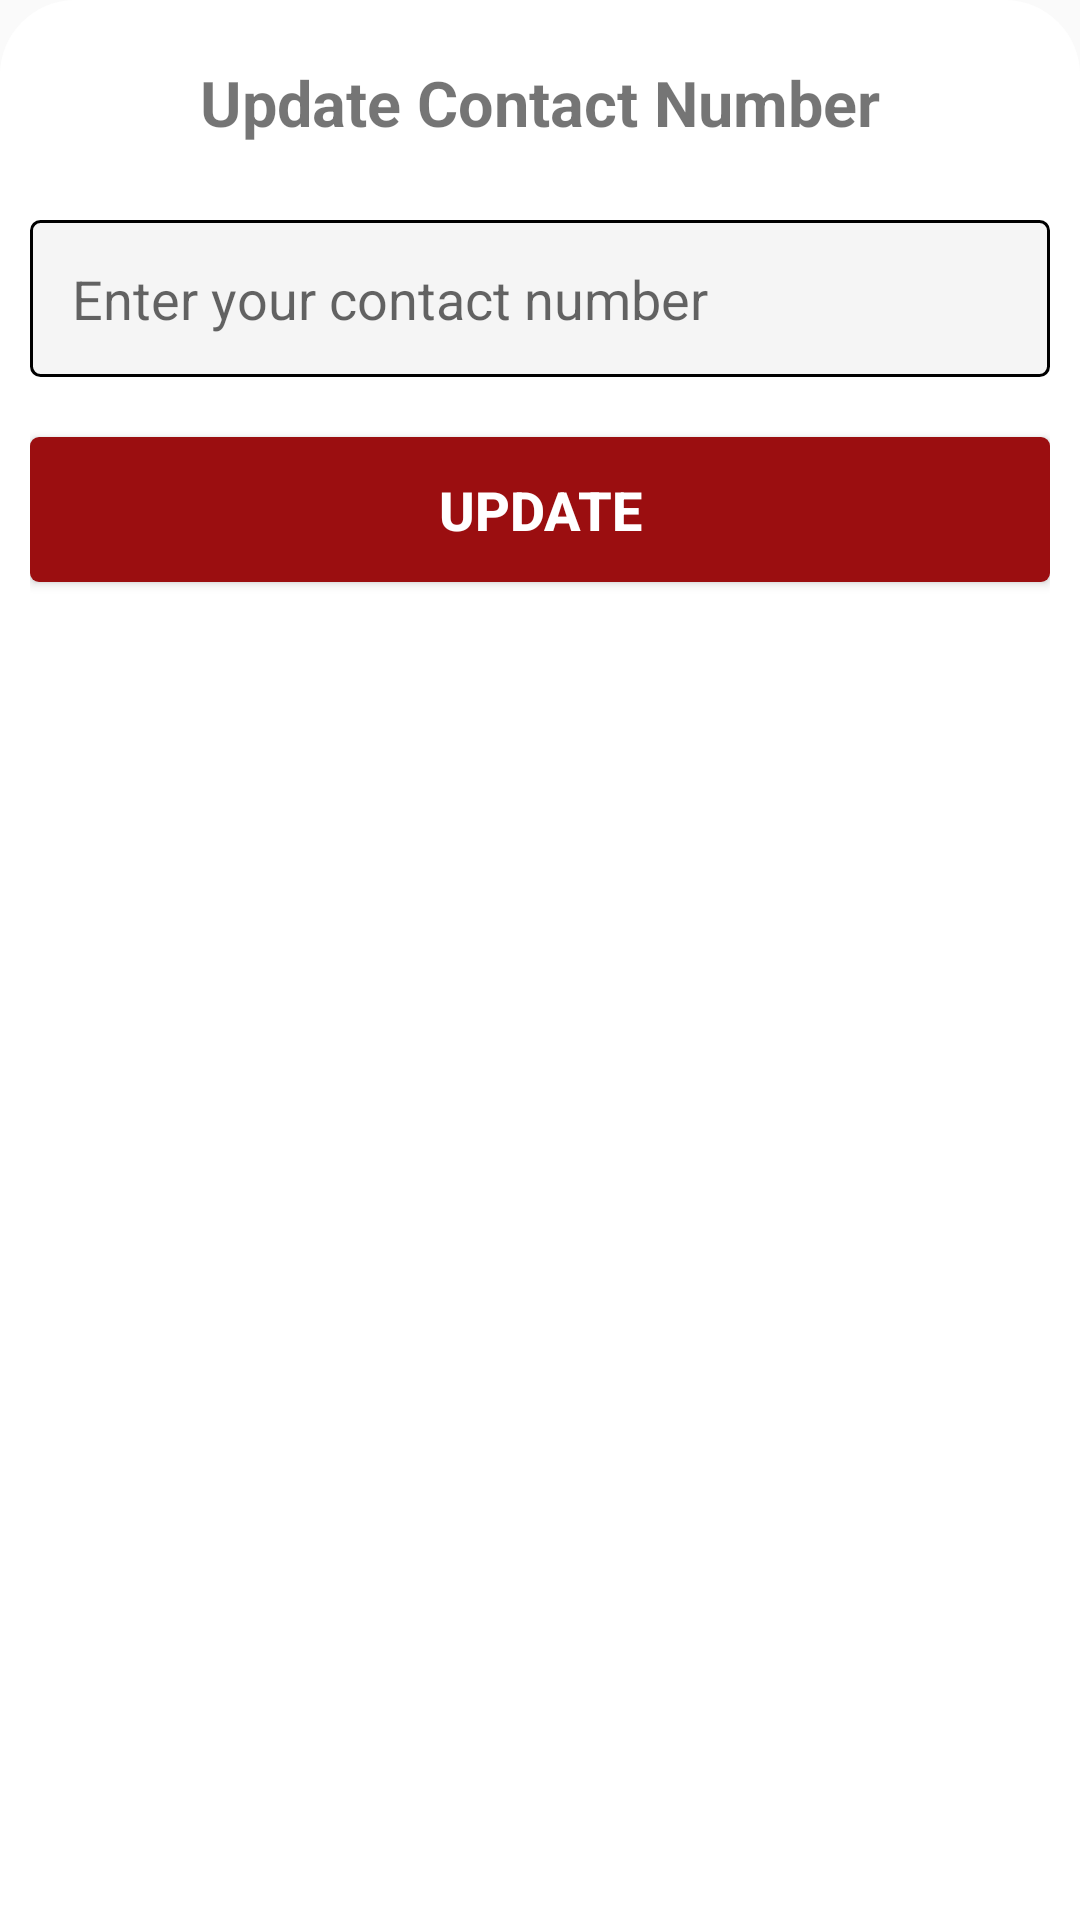

Write the Android layout XML for this screen, with the resource values it uses.
<!-- AndroidManifest.xml: application theme Theme.ProBird -->
<!-- res/layout/update_contact_number_bottom_sheet.xml -->
<?xml version="1.0" encoding="utf-8"?>
<LinearLayout xmlns:android="http://schemas.android.com/apk/res/android"
    android:layout_width="match_parent"
    android:layout_height="wrap_content"
    android:padding="10dp"
    android:background="@drawable/dialog_bg"
    android:orientation="vertical">
    <TextView
        android:layout_width="wrap_content"
        android:layout_height="wrap_content"
        android:text="Update Contact Number"
        android:textStyle="bold"
        android:layout_marginTop="10dp"
        android:textSize="21dp"
        android:layout_gravity="center"/>
    <EditText
        android:id="@+id/edtContactNumber"
        android:layout_width="match_parent"
        android:layout_height="wrap_content"
        android:layout_marginBottom="20dp"
        android:background="@drawable/inpt_field"
        android:ems="10"
        android:layout_marginTop="25dp"
        android:hint="Enter your contact number"
        android:inputType="text"
        android:padding="14dp" />
    <Button
        android:id="@+id/btnUpdate"
        android:layout_width="match_parent"
        android:layout_height="wrap_content"
        android:layout_marginBottom="20dp"
        android:paddingTop="12dp"
        android:textStyle="bold"
        android:textSize="18dp"
        android:textColor="@color/white"
        android:paddingBottom="12dp"
        android:background="@drawable/btn_primary"
        android:text="Update" />
</LinearLayout>
<!-- resources referenced by this layout -->
<resources>
  <color name="white">#FFFFFFFF</color>
  <!-- drawable btn_primary (drawable) -->
  <?xml version="1.0" encoding="utf-8"?>
  <selector xmlns:android="http://schemas.android.com/apk/res/android">
  <item>
      <shape android:shape="rectangle">
          <corners android:radius="3dp"/>
          <solid android:color="@color/primary"/>
      </shape>
  </item>
  </selector>
  <!-- drawable dialog_bg (drawable) -->
  <?xml version="1.0" encoding="utf-8"?>
  <selector xmlns:android="http://schemas.android.com/apk/res/android">
    <item>
        <shape android:shape="rectangle">
            <solid android:color="@color/white"/>
            <corners android:topLeftRadius="25dp" android:topRightRadius="25dp"/>
        </shape>
    </item>
  </selector>
  <!-- drawable inpt_field (drawable) -->
  <?xml version="1.0" encoding="utf-8"?>
  <selector xmlns:android="http://schemas.android.com/apk/res/android">
  <item>
      <shape android:shape="rectangle">
        <corners android:radius="3dp"/>
          <solid android:color="@color/secondary"/>
          <stroke android:color="@color/black" android:width="1dp"/>
      </shape>
  </item>
  </selector>
  <style name="Theme.ProBird" parent="Base.Theme.ProBird" />
  <color name="primary">#9B0E10</color>
  <color name="secondary">#f5f5f5</color>
  <color name="black">#FF000000</color>
  <style name="Base.Theme.ProBird" parent="Theme.AppCompat.Light.NoActionBar">
          
          
      </style>
</resources>
